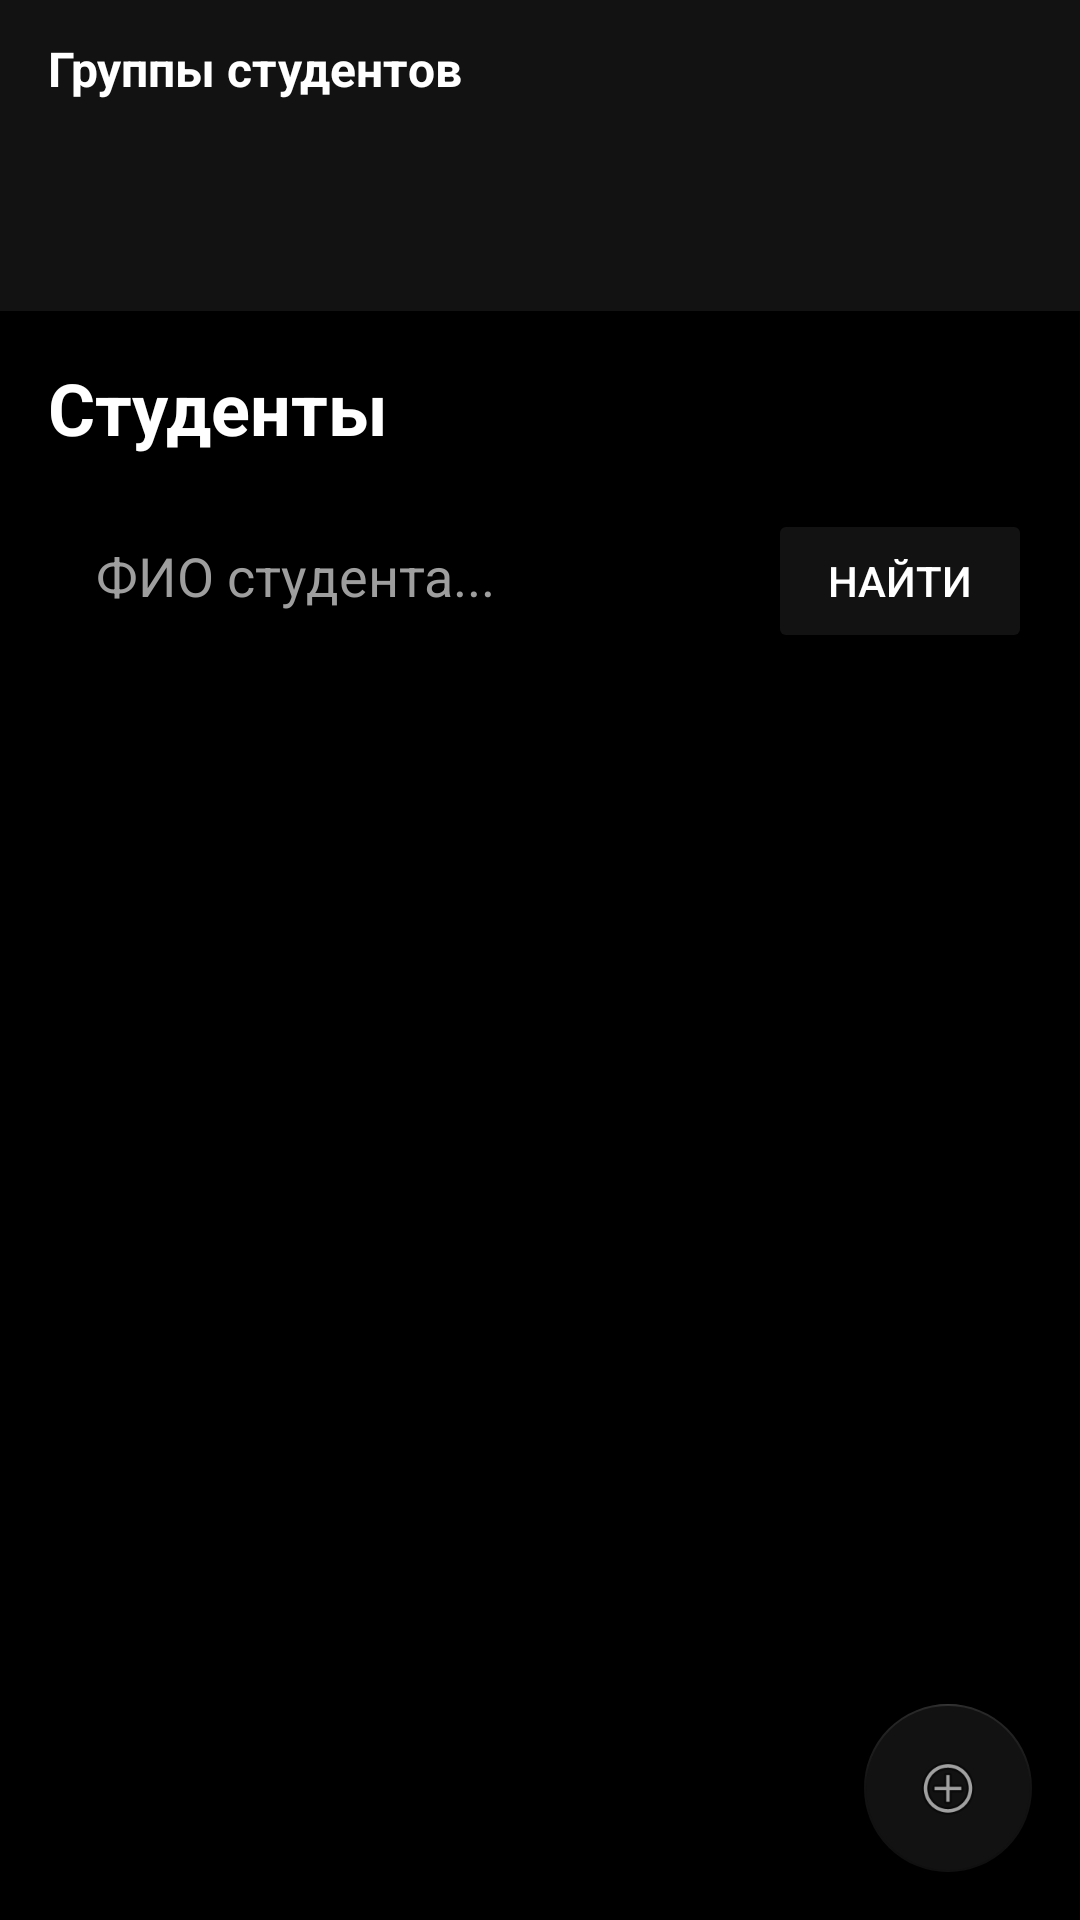

Write the Android layout XML for this screen, with the resource values it uses.
<!-- AndroidManifest.xml: application theme Theme.Pr7 -->
<!-- res/layout/fragment_students.xml -->
<?xml version="1.0" encoding="utf-8"?>
<LinearLayout xmlns:android="http://schemas.android.com/apk/res/android"
    xmlns:app="http://schemas.android.com/apk/res-auto"
    android:layout_width="match_parent"
    android:layout_height="match_parent"
    android:orientation="vertical"
    android:background="@color/background">


    <LinearLayout
        android:layout_width="match_parent"
        android:layout_height="wrap_content"
        android:orientation="vertical"
        android:background="@color/surface"
        android:paddingVertical="12dp">

        <TextView
            android:layout_width="wrap_content"
            android:layout_height="wrap_content"
            android:text="Группы студентов"
            android:textSize="16sp"
            android:textColor="@color/text_primary"
            android:textStyle="bold"
            android:layout_marginBottom="8dp"
            android:layout_marginStart="16dp"/>

        <HorizontalScrollView
            android:id="@+id/horizontalScrollView"
            android:layout_width="match_parent"
            android:layout_height="50dp"
            android:paddingHorizontal="8dp">

            <LinearLayout
                android:id="@+id/linearLayoutGroups"
                android:layout_width="wrap_content"
                android:layout_height="match_parent"
                android:orientation="horizontal"/>

        </HorizontalScrollView>

    </LinearLayout>

    <ScrollView
        android:layout_width="match_parent"
        android:layout_height="0dp"
        android:layout_weight="1"
        android:padding="16dp">

        <LinearLayout
            android:layout_width="match_parent"
            android:layout_height="wrap_content"
            android:orientation="vertical">

            <TextView
                android:layout_width="wrap_content"
                android:layout_height="wrap_content"
                android:text="Студенты"
                android:textSize="24sp"
                android:textStyle="bold"
                android:textColor="@color/text_primary"
                android:layout_marginBottom="16dp"/>

            <LinearLayout
                android:layout_width="match_parent"
                android:layout_height="wrap_content"
                android:orientation="horizontal"
                android:layout_marginBottom="16dp">

                <EditText
                    android:id="@+id/ets_search"
                    android:layout_width="0dp"
                    android:layout_height="48dp"
                    android:layout_weight="1"
                    android:hint="ФИО студента..."
                    android:background="@drawable/edittext_background"
                    android:paddingStart="16dp"
                    android:paddingEnd="16dp"
                    android:textColor="@color/text_primary"
                    android:textColorHint="@color/text_secondary"/>

                <Button
                    android:id="@+id/btn_searchs"
                    android:layout_width="wrap_content"
                    android:layout_height="48dp"
                    android:text="Найти"
                    android:layout_marginStart="8dp"
                    android:backgroundTint="@color/black_light"
                    android:textColor="@color/white"/>

            </LinearLayout>

            <androidx.recyclerview.widget.RecyclerView
                android:id="@+id/recycler_students"
                android:layout_width="match_parent"
                android:layout_height="wrap_content"/>

            <TextView
                android:id="@+id/tv_empty"
                android:layout_width="wrap_content"
                android:layout_height="wrap_content"
                android:layout_gravity="center"
                android:text="Нет студентов"
                android:textSize="16sp"
                android:textColor="@color/text_secondary"
                android:visibility="gone"/>

        </LinearLayout>
    </ScrollView>

    <com.google.android.material.floatingactionbutton.FloatingActionButton
        android:id="@+id/fab_add"
        android:layout_width="wrap_content"
        android:layout_height="wrap_content"
        android:layout_gravity="end|bottom"
        android:layout_margin="16dp"
        android:src="@android:drawable/ic_menu_add"
        app:backgroundTint="@color/black_light"/>

</LinearLayout>
<!-- resources referenced by this layout -->
<resources>
  <color name="background">@color/black</color>
  <color name="black_light">#121212</color>
  <color name="surface">@color/black_light</color>
  <color name="text_primary">@color/white</color>
  <color name="text_secondary">@color/gray_light</color>
  <color name="white">#FFFFFF</color>
  <style name="Theme.Pr7" parent="Base.Theme.Pr7" />
  <color name="black">#000000</color>
  <color name="gray_light">#9E9E9E</color>
  <style name="Base.Theme.Pr7" parent="Theme.AppCompat.DayNight.NoActionBar">
          
          
      </style>
</resources>
